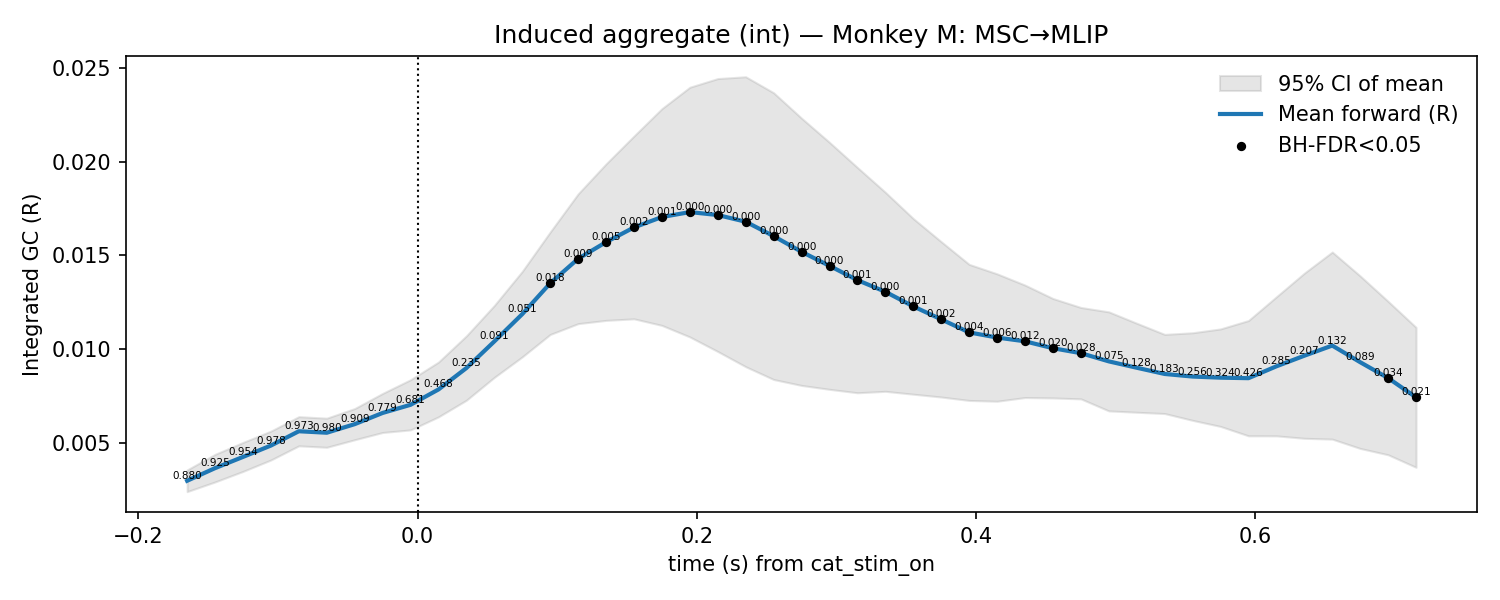

The file beside this chart, header and first rows:
t, mu, lo, hi, p_stouffer, sig_fdr, n_sessions
-0.165, 0.002974, 0.002394, 0.003553, 0.8799, 0, 7.0
-0.145, 0.003648, 0.00291, 0.004386, 0.9254, 0, 7.0
-0.125, 0.004247, 0.003473, 0.005021, 0.9537, 0, 7.0
-0.105, 0.004854, 0.004082, 0.005626, 0.9776, 0, 7.0
-0.085, 0.005618, 0.004839, 0.006397, 0.9726, 0, 7.0
-0.065, 0.005538, 0.004761, 0.006316, 0.9801, 0, 7.0
-0.045, 0.005997, 0.005164, 0.006829, 0.9094, 0, 7.0
-0.025, 0.006595, 0.005551, 0.007638, 0.7788, 0, 7.0
-0.005, 0.007029, 0.00569, 0.008369, 0.6806, 0, 7.0
0.015, 0.007849, 0.006386, 0.009312, 0.4681, 0, 7.0
0.035, 0.008993, 0.007274, 0.01071, 0.2348, 0, 7.0
0.055, 0.01041, 0.008495, 0.01234, 0.09059, 0, 7.0
0.075, 0.01187, 0.009589, 0.01415, 0.05088, 0, 7.0
0.095, 0.01352, 0.01078, 0.01626, 0.01772, 1, 7.0
0.115, 0.01483, 0.01136, 0.01829, 0.008977, 1, 7.0
0.135, 0.01571, 0.01154, 0.01989, 0.005395, 1, 7.0
0.155, 0.0165, 0.01162, 0.02138, 0.002197, 1, 7.0
0.175, 0.01705, 0.01127, 0.02284, 0.000915, 1, 7.0
0.195, 0.01732, 0.01065, 0.02398, 0.0003233, 1, 7.0
0.215, 0.01716, 0.009874, 0.02445, 0.000135, 1, 7.0
0.235, 0.0168, 0.009062, 0.02454, 9.944935842343128e-05, 1, 7.0
0.255, 0.01603, 0.00838, 0.02369, 0.0001412, 1, 7.0
0.275, 0.0152, 0.008063, 0.02233, 0.0001489, 1, 7.0
0.295, 0.01445, 0.007855, 0.02104, 0.0002095, 1, 7.0
0.315, 0.01369, 0.007672, 0.0197, 0.0005161, 1, 7.0
0.335, 0.01306, 0.007749, 0.01837, 0.0003508, 1, 7.0
0.355, 0.01228, 0.007595, 0.01697, 0.0006432, 1, 7.0
0.375, 0.01159, 0.007444, 0.01574, 0.001821, 1, 7.0
0.395, 0.01089, 0.007262, 0.01453, 0.003504, 1, 7.0
0.415, 0.01062, 0.00722, 0.01402, 0.006235, 1, 7.0
0.435, 0.01042, 0.007417, 0.01342, 0.0119, 1, 7.0
0.455, 0.01005, 0.007395, 0.0127, 0.01952, 1, 7.0
0.475, 0.009785, 0.007345, 0.01223, 0.02805, 1, 7.0
0.495, 0.009348, 0.006704, 0.01199, 0.07511, 0, 7.0
0.515, 0.009008, 0.006632, 0.01138, 0.1278, 0, 7.0
0.535, 0.008676, 0.006562, 0.01079, 0.1834, 0, 7.0
0.555, 0.008537, 0.006199, 0.01088, 0.2556, 0, 7.0
0.575, 0.008477, 0.005874, 0.01108, 0.3243, 0, 7.0
0.595, 0.008451, 0.005373, 0.01153, 0.4261, 0, 7.0
0.615, 0.009084, 0.005371, 0.0128, 0.285, 0, 7.0
0.635, 0.00965, 0.005241, 0.01406, 0.2068, 0, 7.0
0.655, 0.01019, 0.005197, 0.01519, 0.1318, 0, 7.0
0.675, 0.009304, 0.004699, 0.01391, 0.08862, 0, 7.0
0.695, 0.008457, 0.004361, 0.01255, 0.03385, 1, 7.0
0.715, 0.007428, 0.003693, 0.01116, 0.02123, 1, 7.0
